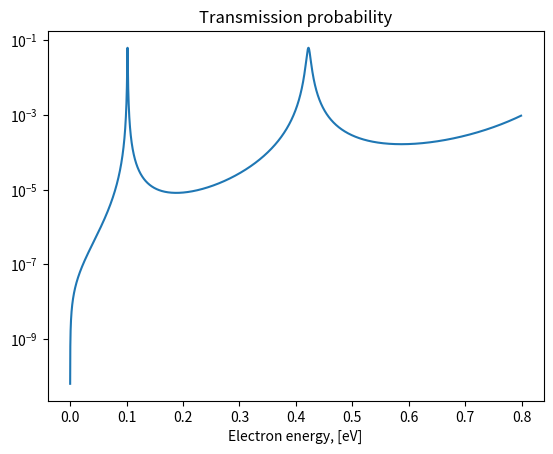

Source code (Python):
# -*- coding: utf-8 -*-
"""
A Python translation of a Matlab script to calculate electron transmission
probability for a GaAs/AlGaAs Resonant-Tunneling Diode.

Input parameters:
fractE - Mole fraction of Aluminium in emitter barrier
fractC - Mole fraction of Aluminium in collector barrier
Lw - well length in Angstrom
Lbe - emitter barrier length in Angstrom
Lbc - collector barrier length in Angstrom

Outputs:
E, Tx - transmission probabilty as function of electron energy

Created on Mon Aug 04 13:46:17 2014
[redacted]

"""

import numpy as np
import matplotlib.pyplot as plt


def dbtx_calc(fractE, fractC, Lw, Lbe, Lbc):
    m = 0.91e-30  # effective electron mass
    hbar = 1.06e-34  # Planck's constant
#    temp = 290  # Temperature in Kelvin
#    perm = 8.85e-12  # Permeability of free space
#    er = 12.5  # Relative permeability of GaAs
    q = 1.6e-19  # Electron charge
    NI = 25000
#    dLbe = 2.825e-10
#    Lbeold = 13.75e-10
    Mw = 0.067
    Me = Mw
    Mc = Mw
    Mbe = (0.083*fractE + 0.067)
    Mbc = (0.083*fractC + 0.067)
    Vbe = (80*fractE) / 100
    Vbc = (80*fractC) / 100
    de = (Vbc - 0.001) / NI
    Ve = 0
    Vw = 0
    Vc = 0

    Tx = np.zeros((NI, 1))
    E = np.zeros((NI, 1))

    for n in range(NI):  # make more pythonic
        E[n] = (n+1)*de
        mult = np.sqrt(2*m*q / (hbar**2))

        ke = mult * np.sqrt(Me * (E[n] - Ve))
        kbe = mult * np.sqrt(Mbe * (Vbe - E[n]))
        kw = mult * np.sqrt(Mw * (E[n] - Vw))
        kbc = mult * np.sqrt(Mbc * (Vbc - E[n]))
        kc = mult * np.sqrt(Mc * (E[n] - Vc))

        a = (kbe * Me) / (ke * Mbe)
        b = (kw * Mbe) / (kbe * Mw)
        c = (kbc * Mw) / (kw * Mbc)
        d = (kc * Mbc) / (kbc * Mc)

        e = complex(0, kw*Lw)
        N11 = complex(1, a)
        N12 = complex(1, -a)
        O11 = complex(1, -b) * np.exp(kbe*Lbe)
        O12 = complex(1, +b) * np.exp(kbe*Lbe)
        O21 = complex(1, +b) * np.exp(-kbe*Lbe)
        O22 = complex(1, -b) * np.exp(-kbe*Lbe)
        P11 = complex(1, +c) * np.exp(-e)
        P12 = complex(1, -c) * np.exp(-e)
        P21 = complex(1, -c) * np.exp(e)
        P22 = complex(1, +c) * np.exp(e)
        Q11 = complex(1, -d) * np.exp(kbc*Lbc)
        Q21 = complex(1, +d) * np.exp(-kbc*Lbc)

        T11 = (N11*O11 + N12*O21) * (P11*Q11 + P12*Q21) + \
            (N11*O12 + N12*O22) * (P21*Q11 + P22*Q21)

        Tx[n] = 16 * kc / (ke * (T11 * np.conj(T11)))

    return [E, Tx]

if __name__ == '__main__':
    fractE = 1.0
    fractC = 1.0
    Lw = 50e-10
    Lbe = 17e-10
    Lbc = 17e-10

    results = dbtx_calc(fractE=fractE, fractC=fractC, Lw=Lw, Lbe=Lbe, Lbc=Lbc)

    plt.semilogy(results[0], results[1])
    plt.title('Transmission probability')
    plt.xlabel('Electron energy, [eV]')

    plt.show()
